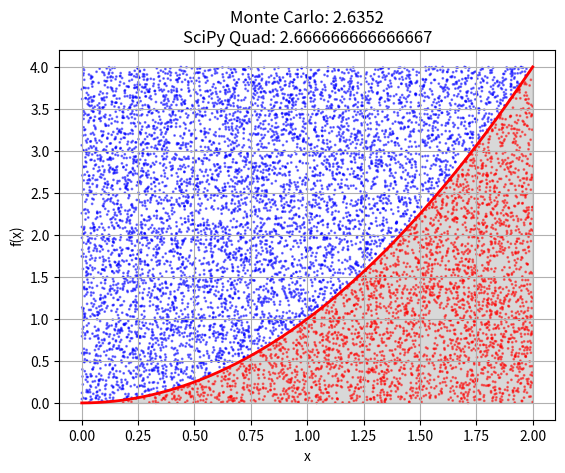

The script that saved this image:
import numpy as np
import matplotlib.pyplot as plt
import scipy.integrate as integrate

# Визначення функції та межі інтегрування
def quadratic_function(x):
    return x ** 2

a = 0  # Нижня межа
b = 2  # Верхня межа

# Монте-Карло
N = 10000
random_x = np.random.uniform(a, b, N)
random_y = np.random.uniform(0, quadratic_function(b), N)

# Точки під кривою
points_under_curve = random_y < quadratic_function(random_x)
monte_carlo_integral = (b - a) * quadratic_function(b) * np.sum(points_under_curve) / N

# Порівняння за допомогою функції SciPy quad
quad_result, quad_error = integrate.quad(quadratic_function, a, b)

x_vals = np.linspace(a, b, 400)
y_vals = quadratic_function(x_vals)

plt.plot(x_vals, y_vals, 'r', linewidth=2)
plt.fill_between(x_vals, y_vals, color='gray', alpha=0.3)
plt.scatter(random_x, random_y, c=points_under_curve, s=1, cmap='bwr', alpha=0.5)
plt.title(f"Monte Carlo: {monte_carlo_integral}\nSciPy Quad: {quad_result}")
plt.xlabel('x')
plt.ylabel('f(x)')
plt.grid()
plt.show()

print(f"Monte Carlo: {monte_carlo_integral}")
print(f"SciPy Quad: {quad_result}")
print(f"Difference: {abs(monte_carlo_integral - quad_result)}")